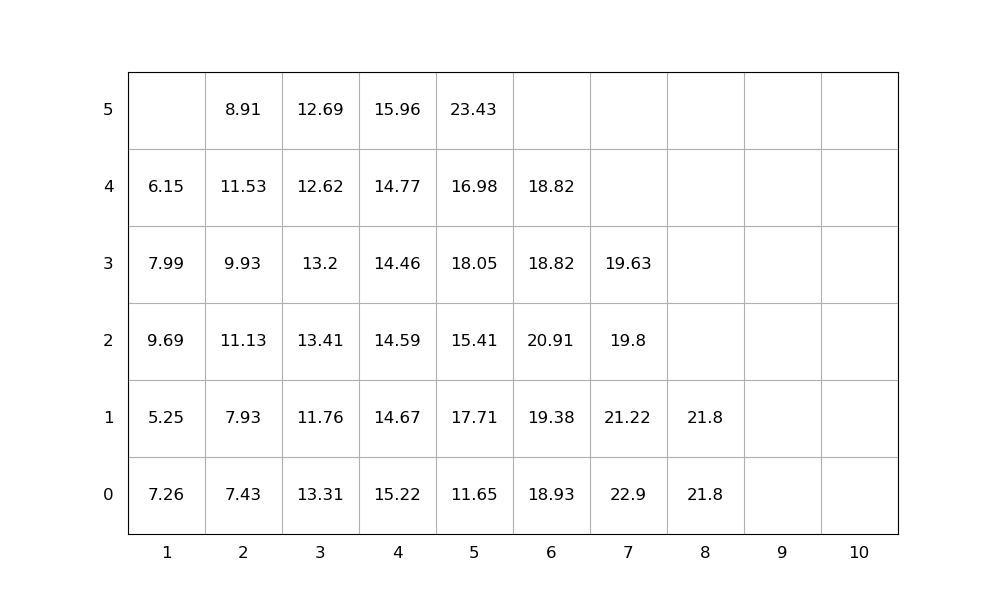

Source data for this figure (header and first rows):
idx, loc_x, loc_y, loc_z, weight, group, score, seq, emerg, reloc, size(ft)
1, 8, 0, 0, 21.8, 0, 21.8, 1, 0, 0, 20
2, 3, 0, 0, 13.31, 0, 13.31, 2, 0, 1.0, 20
3, 6, 0, 0, 18.93, 0, 18.93, 3, 0, 1.0, 20
4, 3, 0, 1, 11.76, 0, 11.76, 4, 0, 1.0, 20
5, 2, 0, 0, 7.43, 0, 7.43, 5, 0, 1.0, 20
6, 3, 0, 2, 13.41, 0, 13.41, 6, 0, 1.0, 20
7, 7, 0, 0, 22.9, 0, 22.9, 7, 0, 1.0, 20
8, 5, 0, 0, 11.65, 0, 11.65, 8, 0, 1.0, 20
9, 2, 0, 1, 7.93, 0, 7.93, 9, 0, 1.0, 20
10, 2, 0, 2, 11.13, 0, 11.13, 10, 0, 1.0, 20
11, 3, 0, 3, 13.2, 0, 13.2, 11, 0, 1.0, 20
12, 5, 0, 1, 17.71, 0, 17.71, 12, 0, 1.0, 20
13, 5, 0, 2, 15.41, 0, 15.41, 13, 0, 1.0, 20
14, 2, 0, 3, 9.93, 0, 9.93, 14, 0, 1.0, 20
15, 2, 0, 4, 11.53, 0, 11.53, 15, 0, 1.0, 20
16, 3, 0, 4, 12.62, 0, 12.62, 16, 0, 1.0, 20
17, 5, 0, 3, 18.05, 0, 18.05, 17, 0, 1.0, 20
18, 1, 0, 0, 7.26, 0, 7.26, 18, 0, 1.0, 20
19, 5, 0, 4, 16.98, 0, 16.98, 19, 0, 1.0, 20
20, 4, 0, 0, 15.22, 0, 15.22, 20, 0, 1.0, 20
21, 6, 0, 1, 19.38, 0, 19.38, 21, 0, 1.0, 20
22, 5, 0, 5, 23.43, 0, 23.43, 22, 0, 1.0, 20
23, 4, 0, 1, 14.67, 0, 14.67, 23, 0, 1.0, 20
24, 6, 0, 2, 20.91, 0, 20.91, 24, 0, 1.0, 20
25, 3, 0, 5, 12.69, 0, 12.69, 25, 0, 1.0, 20
26, 6, 0, 3, 18.82, 0, 18.82, 26, 0, 1.0, 20
27, 7, 0, 1, 21.22, 0, 21.22, 27, 0, 1.0, 20
28, 4, 0, 2, 14.59, 0, 14.59, 28, 0, 1.0, 20
29, 1, 0, 1, 5.25, 0, 5.25, 29, 0, 1.0, 20
30, 6, 0, 4, 18.82, 0, 18.82, 30, 0, 1.0, 20
31, 1, 0, 2, 9.69, 0, 9.69, 31, 0, 1.0, 20
32, 4, 0, 3, 14.46, 0, 14.46, 32, 0, 1.0, 20
33, 4, 0, 4, 14.77, 0, 14.77, 33, 0, 1.0, 20
34, 7, 0, 2, 19.8, 0, 19.8, 34, 0, 1.0, 20
35, 1, 0, 3, 7.99, 0, 7.99, 35, 0, 1.0, 20
36, 8, 0, 1, 21.8, 0, 21.8, 36, 0, 0, 20
37, 4, 0, 5, 15.96, 0, 15.96, 37, 0, 1.0, 20
38, 7, 0, 3, 19.63, 0, 19.63, 38, 0, 1.0, 20
39, 1, 0, 4, 6.15, 0, 6.15, 39, 0, 1.0, 20
40, 2, 0, 5, 8.91, 0, 8.91, 40, 0, 1.0, 20
